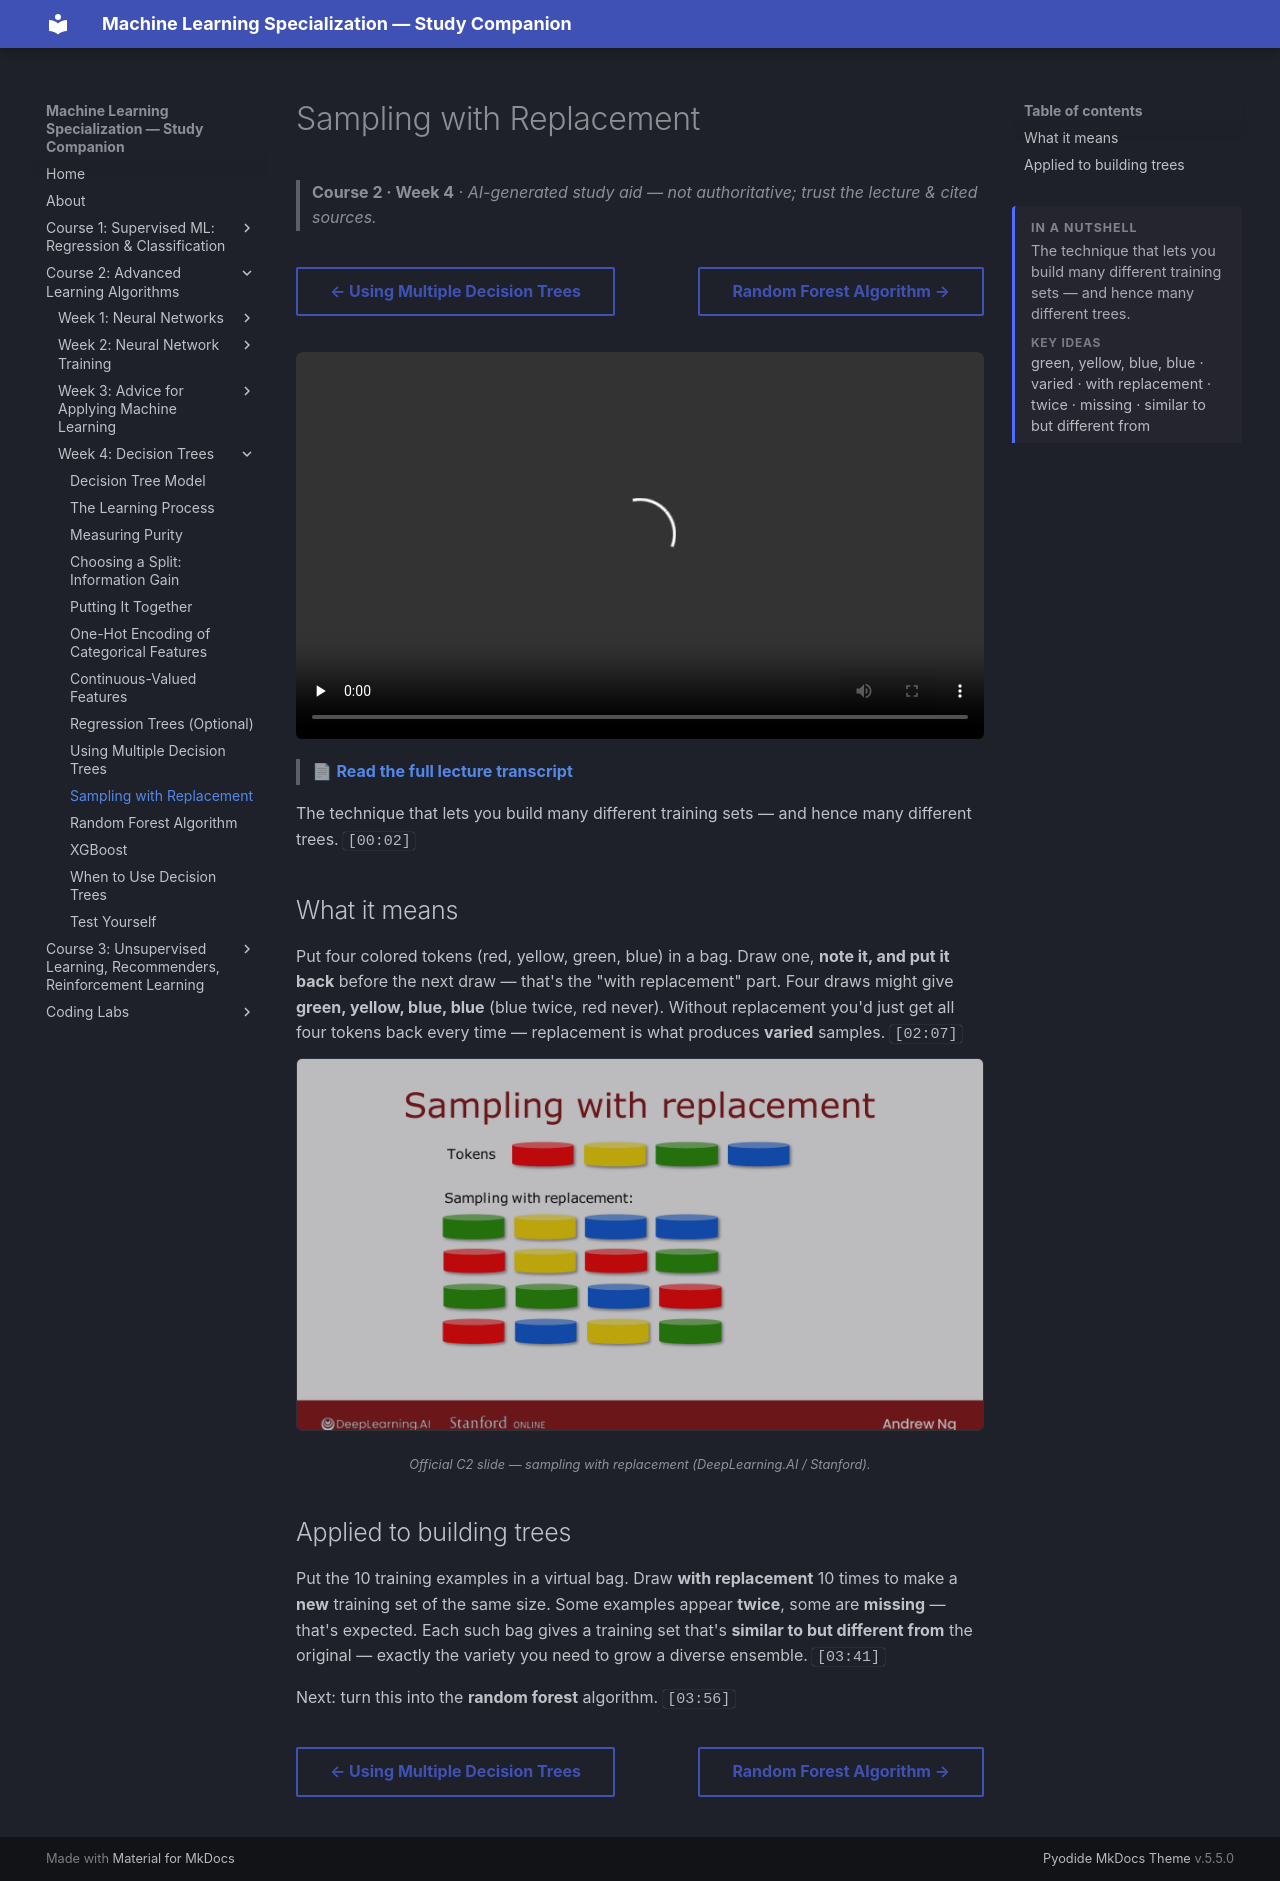

repository: pcpuwu/ml-spec-wiki · page: course-2/week-4/sampling-with-replacement/index.html · generator: mkdocs

---
summary: '<p>The technique that lets you build many different training sets — and hence many different trees.</p><span class="toc-summary__sub">Key ideas</span><p class="toc-summary__chips">green, yellow, blue, blue · varied · with replacement · twice · missing · similar to but different from</p>'
---
# Sampling with Replacement

> **Course 2 · Week 4** · _AI-generated study aid — not authoritative; trust the lecture & cited sources._

<div class="ep-nav" markdown>

[← Using Multiple Decision Trees](../../course-2/week-4/using-multiple-decision-trees.md){ .md-button }

[Random Forest Algorithm →](../../course-2/week-4/random-forest-algorithm.md){ .md-button }

</div>

<div class="video-wrap"><video controls preload="none" playsinline src="https://dyckms5inbsqq.cloudfront.net/dlai/advanced-learning-algorithms/W4/L10-C2W4L3S02-Sampling-with-replacem/lc-advanced-learning-algorithms-W4-L10-C2W4L3S02-Sampling-with-replacem-master_360p.mp4?v=1752484671">Your browser can't play this video — <a href="https://dyckms5inbsqq.cloudfront.net/dlai/advanced-learning-algorithms/W4/L10-C2W4L3S02-Sampling-with-replacem/lc-advanced-learning-algorithms-W4-L10-C2W4L3S02-Sampling-with-replacem-master_360p.mp4?v=1752484671">download the lecture</a>.</video></div>

> 📄 **[Read the full lecture transcript](sampling-with-replacement-transcript.md)**

The technique that lets you build many different training sets — and hence many different
trees. `[00:02]`

## What it means

Put four colored tokens (red, yellow, green, blue) in a bag. Draw one, **note it, and put it
back** before the next draw — that's the "with replacement" part. Four draws might give
**green, yellow, blue, blue** (blue twice, red never). Without replacement you'd just get all
four tokens back every time — replacement is what produces **varied** samples. `[02:07]`

![Sampling with replacement: draw a token, record it, return it, repeat — getting repeats and omissions](sampling-replacement.png){ .slide }
_Official C2 slide — sampling with replacement (DeepLearning.AI / Stanford)._
{ .slide-cap }

## Applied to building trees

Put the 10 training examples in a virtual bag. Draw **with replacement** 10 times to make a
**new** training set of the same size. Some examples appear **twice**, some are **missing** —
that's expected. Each such bag gives a training set that's **similar to but different from**
the original — exactly the variety you need to grow a diverse ensemble. `[03:41]`

Next: turn this into the **random forest** algorithm. `[03:56]`


<div class="ep-nav" markdown>

[← Using Multiple Decision Trees](../../course-2/week-4/using-multiple-decision-trees.md){ .md-button }

[Random Forest Algorithm →](../../course-2/week-4/random-forest-algorithm.md){ .md-button }

</div>
